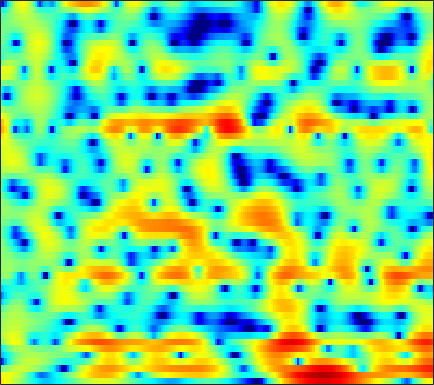

Values plotted in this chart, from the file beside it:
5.7172, 5.2486, 4.6373, 4.0327, 3.5774, 2.98, 2.357, 1.8843, 1.2326, 0.54494, -0.18064, -0.74301, -1.5322, -2.4022, -3.0876, -4.003, -4.87, -5.467, -6.1246, -6.5652, -6.7594, -6.7618, -6.5705, -6.2417
4.271, 4.221, 4.123, 3.981, 3.834, 3.57, 3.219, 2.893, 2.36, 1.689, 0.8581, 0.1177, -1.036, -2.399, -3.566, -5.314, -7.217, -8.6, -9.967, -10.28, -9.555, -8.717, -7.554, -6.503
-1.385, -0.7762, 0.02004, 0.7557, 1.244, 1.79, 2.211, 2.445, 2.662, 2.748, 2.709, 2.603, 2.367, 2.037, 1.735, 1.283, 0.7935, 0.4135, -0.107, -0.6519, -1.264, -1.779, -2.576, -3.591
-15.87, -11.58, -7.788, -5.083, -3.531, -1.879, -0.6271, 0.1255, 0.918, 1.517, 1.95, 2.179, 2.377, 2.462, 2.462, 2.381, 2.228, 2.064, 1.786, 1.444, 1.034, 0.6856, 0.1718, -0.4113
-7.279, -6.538, -5.437, -4.269, -3.358, -2.222, -1.22, -0.5773, 0.1324, 0.6739, 1.073, 1.282, 1.465, 1.559, 1.586, 1.558, 1.473, 1.385, 1.237, 1.064, 0.8819, 0.7411, 0.5573, 0.3698
-6.006, -4.442, -2.716, -1.384, -0.5712, 0.2832, 0.9187, 1.268, 1.556, 1.653, 1.569, 1.397, 1.071, 0.6902, 0.4033, 0.05855, -0.2069, -0.3302, -0.46, -0.5648, -0.6727, -0.7579, -0.8652, -0.9318
-0.4419, 0.6276, 1.909, 2.955, 3.563, 4.101, 4.329, 4.29, 3.942, 3.24, 2.115, 0.9382, -1.18, -4.114, -6.903, -9.986, -8.78, -6.701, -4.616, -3.451, -3.136, -3.401, -4.479, -6.555
1.304, 1.957, 2.646, 3.162, 3.445, 3.663, 3.676, 3.536, 3.123, 2.442, 1.485, 0.5968, -0.8024, -2.31, -3.327, -4.2, -4.318, -4.064, -3.607, -3.3, -3.296, -3.51, -4.055, -4.779
1.019, 1.426, 1.901, 2.256, 2.438, 2.573, 2.596, 2.532, 2.345, 2.045, 1.649, 1.303, 0.8099, 0.3143, -0.03894, -0.4623, -0.8172, -1.043, -1.336, -1.627, -1.963, -2.244, -2.667, -3.137
0.7644, 1.078, 1.448, 1.767, 1.95, 2.108, 2.17, 2.163, 2.08, 1.924, 1.699, 1.501, 1.206, 0.8973, 0.6602, 0.3501, 0.0592, -0.1493, -0.4352, -0.7272, -1.048, -1.322, -1.766, -2.336
0.09069, 0.4543, 0.884, 1.248, 1.473, 1.699, 1.812, 1.82, 1.733, 1.541, 1.256, 0.9881, 0.587, 0.1732, -0.122, -0.4469, -0.6738, -0.7685, -0.7805, -0.7197, -0.6442, -0.6026, -0.6129, -0.7296
-1.935, -1.29, -0.4914, 0.1897, 0.6012, 1.017, 1.257, 1.312, 1.195, 0.8552, 0.2817, -0.3118, -1.329, -2.571, -3.581, -4.801, -5.394, -5.157, -4.111, -2.735, -1.424, -0.583, 0.3306, 1.019
-7.275, -5.654, -3.814, -2.374, -1.546, -0.7411, -0.2483, -0.06218, -0.06176, -0.3634, -0.9862, -1.698, -3.061, -5.058, -7.18, -11.32, -16.02, -13.63, -8.337, -4.717, -2.188, -0.7459, 0.7572, 1.902
-10.15, -8.153, -6.113, -4.594, -3.701, -2.818, -2.249, -1.996, -1.846, -1.874, -2.07, -2.306, -2.727, -3.217, -3.575, -3.88, -3.852, -3.547, -2.787, -1.794, -0.7036, 0.1011, 1.113, 1.995
-6.647, -5.857, -4.904, -4.195, -3.843, -3.559, -3.438, -3.442, -3.483, -3.494, -3.411, -3.285, -3.038, -2.752, -2.54, -2.248, -1.937, -1.669, -1.261, -0.7648, -0.1715, 0.3135, 1.028, 1.774
-3.013, -2.572, -2.206, -2.149, -2.365, -3.069, -4.253, -5.435, -7.223, -8.335, -7.636, -6.336, -4.54, -3.132, -2.381, -1.778, -1.547, -1.585, -1.814, -2.046, -2.013, -1.62, -0.6588, 0.6126
-0.03364, 0.4809, 0.7568, 0.6312, 0.2543, -0.7128, -2.346, -4.061, -7.084, -9.599, -8.115, -5.786, -3.24, -1.603, -0.8669, -0.5056, -0.8275, -1.603, -3.546, -7.331, -16.76, -18.82, -7.104, -2.234
0.2377, 0.7383, 1.12, 1.193, 1.1, 0.792, 0.3147, -0.08684, -0.5487, -0.7949, -0.7524, -0.5637, -0.1955, 0.1561, 0.3128, 0.3385, 0.09256, -0.279, -0.9848, -1.783, -2.269, -2.201, -1.55, -0.5663
0.1995, 0.4626, 0.6924, 0.7535, 0.7017, 0.5476, 0.3401, 0.1639, -0.03386, -0.1695, -0.1976, -0.1537, -0.02508, 0.1591, 0.3085, 0.4837, 0.6104, 0.6722, 0.7035, 0.7167, 0.7277, 0.7356, 0.7435, 0.6726
0.4723, 0.4751, 0.3564, 0.1332, -0.1221, -0.5439, -1.009, -1.37, -1.825, -2.157, -2.309, -2.254, -1.961, -1.461, -0.9909, -0.3288, 0.3036, 0.7296, 1.212, 1.583, 1.813, 1.909, 1.917, 1.771
0.5484, 0.2895, -0.2117, -0.8726, -1.458, -2.405, -3.532, -4.499, -5.962, -7.516, -8.745, -8.875, -7.662, -5.6, -4.023, -2.137, -0.5863, 0.3644, 1.376, 2.109, 2.612, 2.842, 2.97, 2.921
0.07954, -0.4166, -1.292, -2.425, -3.39, -4.813, -6.369, -7.635, -9.591, -12.3, -16.5, -18.6, -13.42, -8.246, -5.426, -2.591, -0.4873, 0.7208, 1.951, 2.811, 3.37, 3.604, 3.701, 3.588
-0.742, -1.375, -2.612, -4.42, -6.208, -9.117, -12, -12.82, -11.64, -9.804, -8.098, -6.822, -5.001, -3.09, -1.694, 0.001139, 1.409, 2.268, 3.132, 3.702, 3.977, 4.021, 3.864, 3.478
-1.143, -1.46, -2.363, -3.866, -5.479, -8.264, -11.18, -11.66, -9.305, -6.461, -4.143, -2.698, -1.067, 0.3239, 1.224, 2.225, 3.004, 3.432, 3.782, 3.87, 3.692, 3.386, 2.771, 1.94
-0.6461, -0.5242, -0.6726, -1.031, -1.388, -1.856, -2.11, -2.084, -1.738, -1.093, -0.2851, 0.3548, 1.183, 1.923, 2.402, 2.911, 3.228, 3.33, 3.251, 2.889, 2.216, 1.476, 0.1375, -1.597
0.2805, 0.4135, 0.4636, 0.4104, 0.3452, 0.2471, 0.1962, 0.214, 0.3221, 0.5455, 0.8619, 1.139, 1.538, 1.927, 2.189, 2.464, 2.607, 2.596, 2.385, 1.899, 1.073, 0.1825, -1.466, -3.807
0.8542, 0.8045, 0.6898, 0.4976, 0.3258, 0.09389, -0.1376, -0.2842, -0.4068, -0.4366, -0.3463, -0.1888, 0.1295, 0.5522, 0.8956, 1.332, 1.693, 1.871, 1.946, 1.803, 1.403, 0.9369, 0.09196, -0.981
0.7039, 0.4222, -0.05706, -0.6088, -1.066, -1.698, -2.335, -2.814, -3.437, -3.99, -4.315, -4.279, -3.747, -2.747, -1.837, -0.6115, 0.4676, 1.139, 1.819, 2.247, 2.44, 2.44, 2.273, 1.959
-0.4509, -1.1, -2.199, -3.425, -4.373, -5.537, -6.534, -7.263, -8.494, -10.42, -13.79, -17.08, -14.88, -9.197, -6.07, -3.024, -0.826, 0.4309, 1.695, 2.582, 3.166, 3.431, 3.6, 3.578
-1.896, -3.045, -5.183, -8.241, -11.24, -15.18, -14.66, -12.76, -11.1, -10.6, -10.75, -10.7, -9.307, -6.737, -4.721, -2.353, -0.4568, 0.6843, 1.873, 2.739, 3.334, 3.625, 3.831, 3.862
-1.561, -2.443, -4.104, -6.381, -8.353, -10.4, -10.11, -8.805, -7.013, -5.634, -4.548, -3.812, -2.833, -1.811, -1.028, -0.0199, 0.8875, 1.476, 2.132, 2.63, 2.967, 3.115, 3.17, 3.075
0.1008, -0.006066, -0.3221, -0.7654, -1.081, -1.375, -1.425, -1.296, -0.9977, -0.6253, -0.266, -0.01256, 0.273, 0.5249, 0.6826, 0.8576, 1.012, 1.112, 1.243, 1.363, 1.438, 1.447, 1.353, 1.081
1.412, 1.803, 2.136, 2.312, 2.372, 2.384, 2.362, 2.321, 2.236, 2.098, 1.879, 1.644, 1.228, 0.6815, 0.1863, -0.5455, -1.294, -1.762, -2.161, -2.224, -2.022, -1.83, -1.675, -1.795
2.147, 2.719, 3.265, 3.616, 3.759, 3.832, 3.764, 3.627, 3.336, 2.901, 2.311, 1.732, 0.7489, -0.5559, -1.799, -3.935, -6.795, -9.438, -12.23, -10.87, -7.993, -6.341, -4.892, -4.143
2.503, 2.988, 3.455, 3.72, 3.809, 3.79, 3.625, 3.416, 3.015, 2.471, 1.76, 1.11, 0.03715, -1.328, -2.585, -4.683, -7.358, -9.612, -11.77, -10.9, -8.528, -6.988, -5.46, -4.501
2.883, 3.147, 3.331, 3.343, 3.26, 3.031, 2.709, 2.412, 1.95, 1.423, 0.818, 0.3121, -0.4313, -1.25, -1.916, -2.845, -3.722, -4.273, -4.741, -4.843, -4.638, -4.327, -3.893, -3.487
3.842, 3.789, 3.525, 3.096, 2.682, 2.07, 1.438, 0.9768, 0.4224, -0.07303, -0.5011, -0.7924, -1.138, -1.428, -1.628, -1.857, -2.061, -2.227, -2.422, -2.575, -2.723, -2.804, -2.851, -2.783
5.79, 5.319, 4.387, 3.124, 2, 0.4461, -0.9458, -1.688, -2.275, -2.607, -2.856, -2.974, -2.953, -2.638, -2.213, -1.585, -1.105, -0.8908, -0.891, -1.227, -1.836, -2.478, -3.312, -3.829
8.05, 7.233, 5.619, 3.209, 0.6995, -4.152, -11.43, -12.65, -8.204, -6.46, -7.017, -8.728, -11.29, -8.639, -5.344, -2.167, -0.2433, 0.5699, 0.8861, 0.3443, -1.1, -2.926, -7.036, -15.48
7.196, 6.457, 5.057, 3.139, 1.369, -1.302, -3.7, -4.603, -4.705, -4.748, -5.407, -6.345, -7.1, -5.756, -3.818, -1.455, 0.1841, 0.9308, 1.292, 1.013, 0.08689, -0.9757, -2.704, -4.136
4.316, 3.836, 3.047, 2.126, 1.422, 0.5018, -0.2575, -0.6977, -1.111, -1.333, -1.44, -1.408, -1.205, -0.77, -0.3223, 0.3024, 0.8359, 1.092, 1.209, 1.068, 0.6509, 0.2008, -0.5084, -1.272
1.329, 0.9241, 0.4148, 0.02393, -0.1938, -0.3566, -0.3883, -0.348, -0.2168, -0.01962, 0.2157, 0.4185, 0.7058, 1.013, 1.229, 1.485, 1.666, 1.725, 1.692, 1.501, 1.173, 0.8373, 0.2697, -0.4242
-2.274, -3.096, -3.916, -4.104, -3.813, -3.019, -2.084, -1.391, -0.5485, 0.1661, 0.7794, 1.165, 1.612, 1.971, 2.184, 2.389, 2.49, 2.501, 2.413, 2.201, 1.874, 1.549, 1.008, 0.3534
-6.332, -9.322, -15.52, -16.48, -11.34, -6.919, -4.12, -2.612, -1.105, 0.01819, 0.8848, 1.406, 1.963, 2.387, 2.63, 2.85, 2.953, 2.955, 2.852, 2.64, 2.309, 1.985, 1.47, 0.8465
-4.191, -5.572, -7.132, -7.294, -6.358, -4.592, -2.952, -1.93, -0.838, 0.02422, 0.7137, 1.163, 1.675, 2.105, 2.365, 2.616, 2.745, 2.744, 2.622, 2.365, 1.986, 1.643, 1.122, 0.5474
0.05871, -0.2306, -0.5501, -0.7126, -0.6992, -0.5897, -0.4603, -0.3991, -0.3599, -0.3217, -0.1969, 0.01304, 0.4729, 1.048, 1.47, 1.924, 2.171, 2.195, 2.001, 1.554, 0.9253, 0.3877, -0.3405, -0.9403
3.046, 3.036, 2.952, 2.765, 2.528, 2.04, 1.291, 0.5013, -0.9187, -2.736, -4.351, -4.581, -3.144, -1.093, 0.2204, 1.453, 2.078, 2.174, 1.799, 0.8537, -0.6538, -2.126, -4.229, -5.602
3.237, 3.525, 3.751, 3.752, 3.56, 3.023, 2.08, 1.022, -1.073, -4.342, -9.348, -10.95, -5.9, -1.885, 0.05481, 1.687, 2.468, 2.563, 2.065, 0.8022, -1.407, -3.923, -9.149, -15.98
-0.4629, 0.4146, 1.219, 1.636, 1.737, 1.621, 1.255, 0.8494, 0.2002, -0.4157, -0.7542, -0.6866, -0.1007, 0.7817, 1.448, 2.147, 2.504, 2.502, 2.138, 1.354, 0.1937, -0.8472, -2.244, -3.288
-3.418, -2.225, -1.258, -0.7728, -0.6234, -0.6019, -0.6604, -0.668, -0.5385, -0.2557, 0.2018, 0.6333, 1.262, 1.887, 2.303, 2.716, 2.92, 2.916, 2.693, 2.229, 1.548, 0.9261, 0.008374, -0.9868
-2.41, -2.09, -2.021, -2.364, -2.885, -3.8, -4.602, -4.763, -4.082, -2.675, -1.103, -0.002139, 1.254, 2.257, 2.837, 3.389, 3.691, 3.758, 3.628, 3.264, 2.682, 2.106, 1.154, -0.009596
-0.761, -1.068, -1.786, -3.048, -4.519, -7.656, -13.94, -31.67, -12.9, -6.34, -2.715, -0.8316, 1.018, 2.334, 3.049, 3.712, 4.081, 4.181, 4.097, 3.771, 3.212, 2.64, 1.654, 0.4094
-0.1672, -0.4713, -1.069, -1.916, -2.705, -3.878, -4.862, -5.084, -4.373, -2.869, -1.216, -0.08837, 1.17, 2.137, 2.683, 3.182, 3.442, 3.489, 3.37, 3.047, 2.517, 1.982, 1.092, -0.02189
-0.2214, -0.3036, -0.4774, -0.6863, -0.847, -1.011, -1.04, -0.9358, -0.6156, -0.1089, 0.4918, 0.945, 1.499, 1.943, 2.191, 2.392, 2.442, 2.384, 2.177, 1.829, 1.34, 0.8768, 0.1389, -0.7471
-0.584, -0.4934, -0.3538, -0.1903, -0.04971, 0.1661, 0.4164, 0.6248, 0.9229, 1.217, 1.488, 1.656, 1.818, 1.891, 1.879, 1.784, 1.601, 1.414, 1.099, 0.7186, 0.2838, -0.08018, -0.6365, -1.267
-1.514, -1.32, -0.9413, -0.4592, -0.04537, 0.5287, 1.076, 1.446, 1.863, 2.156, 2.31, 2.331, 2.219, 1.961, 1.679, 1.218, 0.7056, 0.3168, -0.1588, -0.5744, -0.9329, -1.17, -1.465, -1.75
-4.122, -3.917, -3.158, -1.979, -0.9858, 0.3005, 1.423, 2.116, 2.812, 3.242, 3.378, 3.282, 2.88, 2.163, 1.437, 0.2566, -1.027, -1.904, -2.735, -3.103, -3.191, -3.205, -3.182, -3.088
-13.28, -14.53, -10.31, -5.823, -3.259, -0.6212, 1.36, 2.489, 3.565, 4.203, 4.403, 4.251, 3.623, 2.429, 1.082, -1.497, -5.336, -9.204, -12.37, -9.321, -7.045, -6.477, -6.958, -8.252
